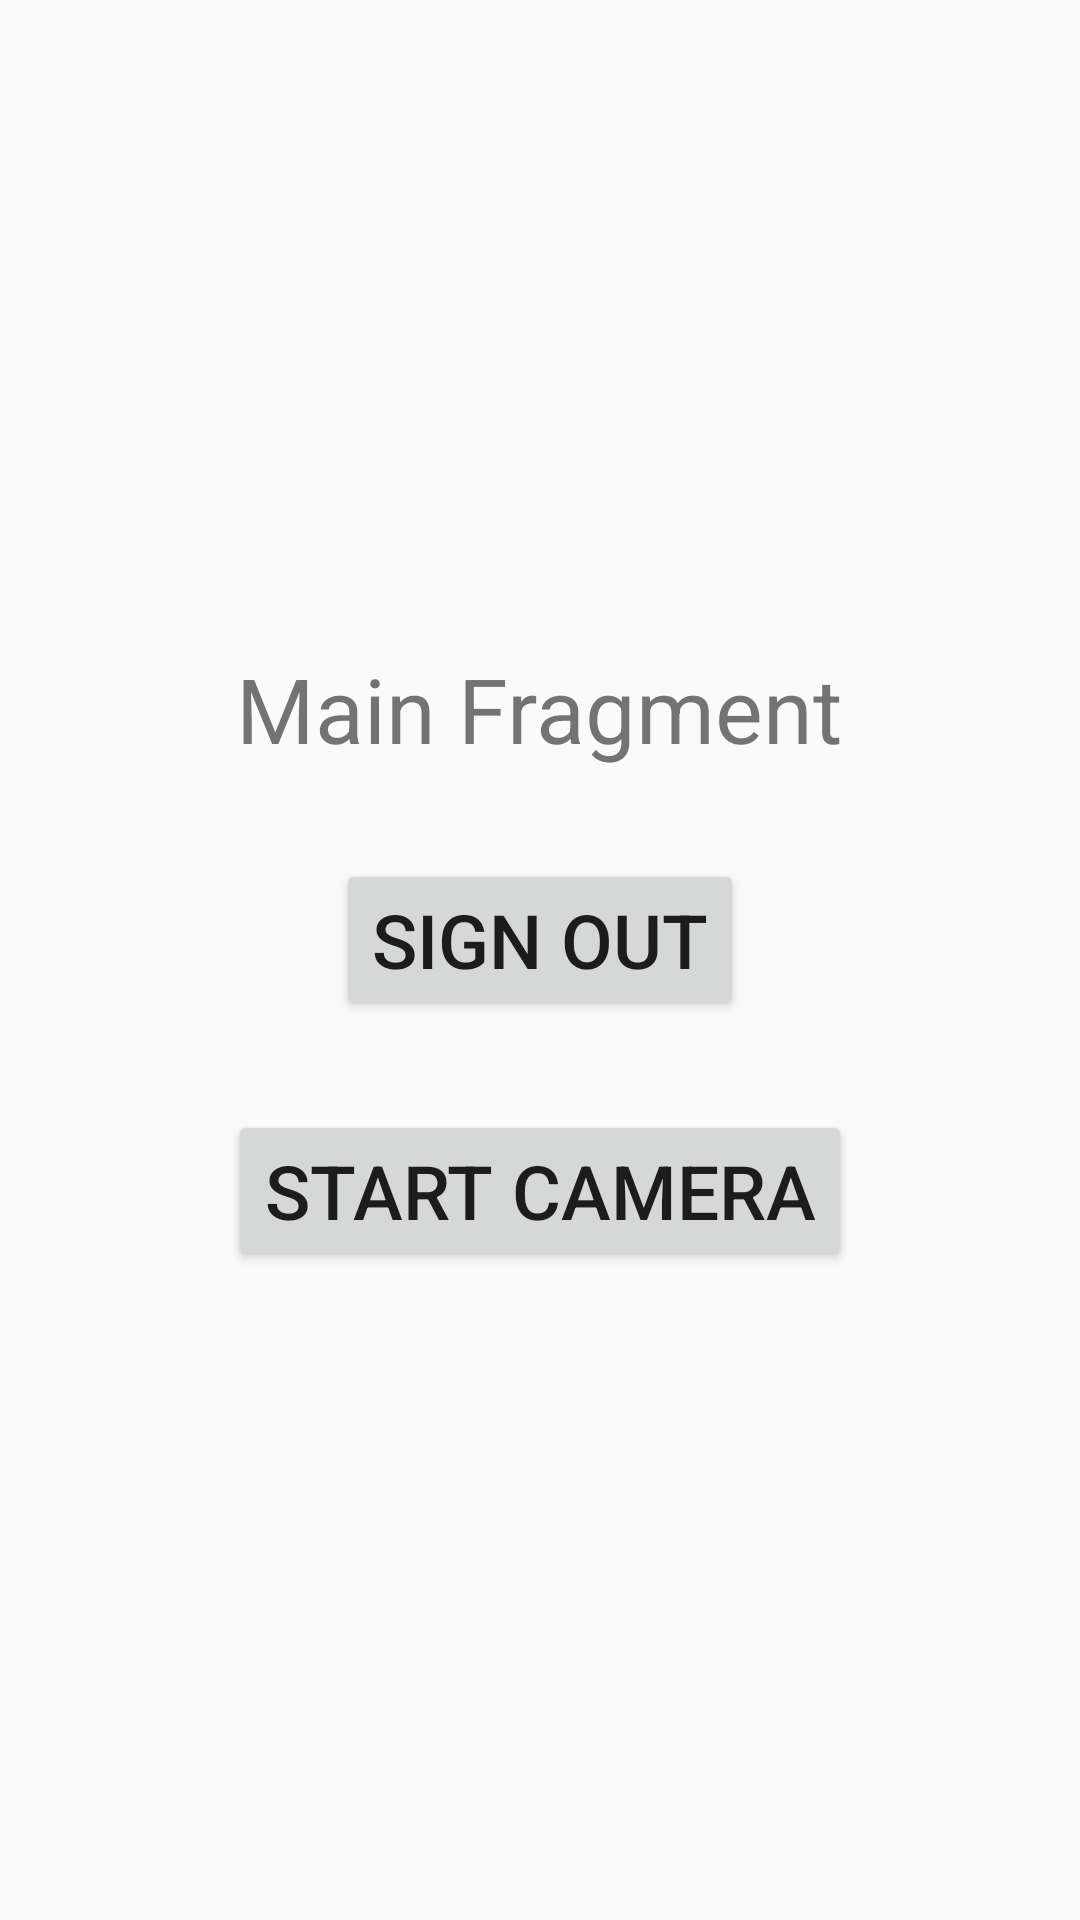

Reconstruct the res/layout file that produces this screen, plus the resources it refers to.
<!-- AndroidManifest.xml: application theme Theme.SupervisorHelper -->
<!-- res/layout/fragment_main.xml -->
<?xml version="1.0" encoding="utf-8"?>
<LinearLayout xmlns:android="http://schemas.android.com/apk/res/android"
    xmlns:tools="http://schemas.android.com/tools"
    android:layout_width="match_parent"
    android:layout_height="match_parent"
    android:orientation="vertical"
    android:gravity="center"
    tools:context=".MainFragment">

    <TextView
        android:id="@+id/mfragTV"
        android:layout_width="wrap_content"
        android:layout_height="wrap_content"
        android:text="Main Fragment"
        android:textSize="30sp"/>

    <Button
        android:id="@+id/mfragSinOutBtn"
        android:layout_width="wrap_content"
        android:layout_height="wrap_content"
        android:text="Sign out"
        android:layout_marginTop="30dp"
        android:textSize="25sp"/>

    <Button
        android:id="@+id/mfragCamera"
        android:layout_width="wrap_content"
        android:layout_height="wrap_content"
        android:text="Start Camera"
        android:layout_marginTop="30dp"
        android:textSize="25sp"/>
</LinearLayout>
<!-- resources referenced by this layout -->
<resources>
  <style name="Theme.SupervisorHelper" parent="Theme.AppCompat.DayNight">
          <item name="windowActionBar">false</item>
          <item name="windowNoTitle">true</item>
      </style>
</resources>
